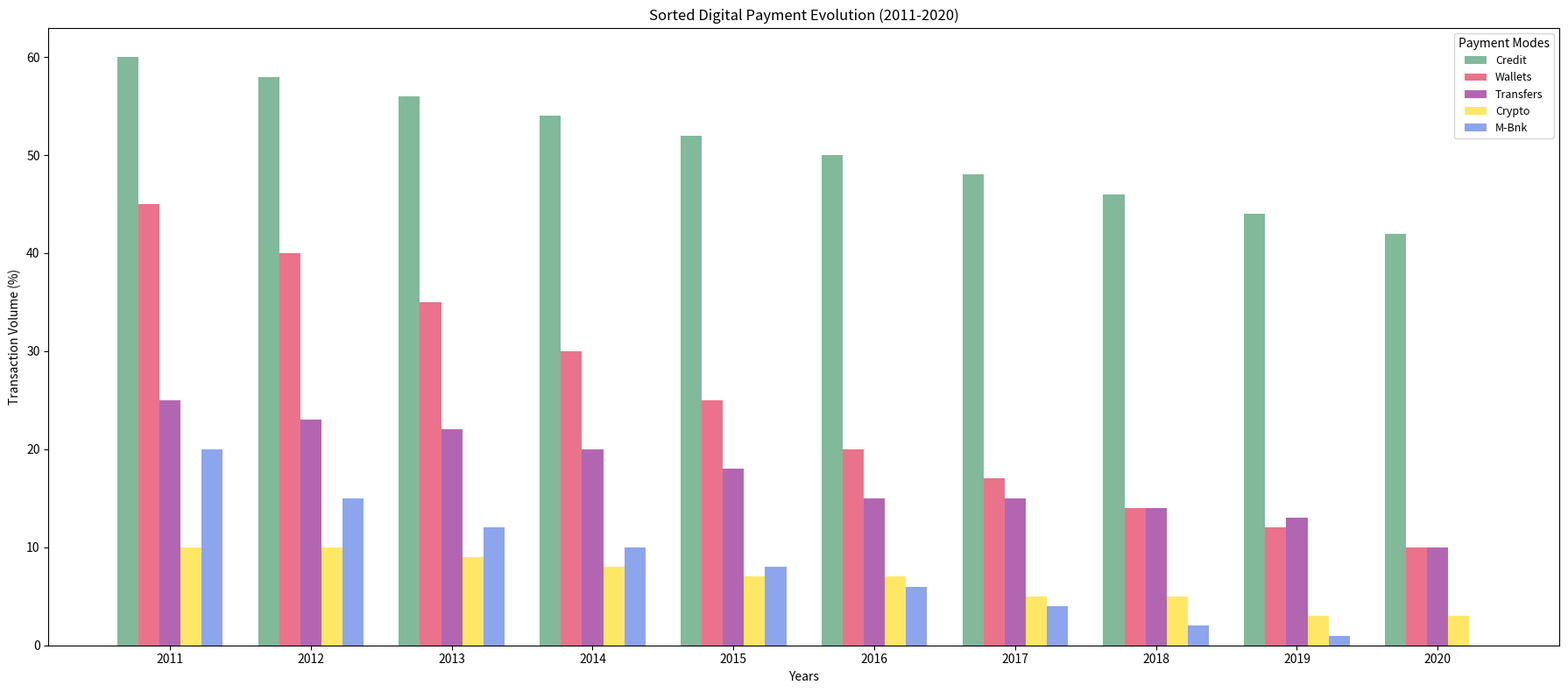

This chart was generated by the following Python code:
import matplotlib.pyplot as plt
import numpy as np

years = np.arange(2011, 2021)

credit_cards = [60, 58, 56, 54, 52, 50, 48, 46, 44, 42]
digital_wallets = [10, 12, 14, 17, 20, 25, 30, 35, 40, 45]
bank_transfers = [25, 23, 22, 20, 18, 15, 15, 14, 13, 10]
cryptocurrencies = [5, 7, 8, 9, 10, 10, 7, 5, 3, 3]
mobile_banking = [0, 1, 2, 4, 6, 8, 10, 12, 15, 20]

# Sort data for each method in descending order
sorted_credit_cards = sorted(credit_cards, reverse=True)
sorted_digital_wallets = sorted(digital_wallets, reverse=True)
sorted_bank_transfers = sorted(bank_transfers, reverse=True)
sorted_cryptocurrencies = sorted(cryptocurrencies, reverse=True)
sorted_mobile_banking = sorted(mobile_banking, reverse=True)

methods = ['Credit', 'Wallets', 'Transfers', 'Crypto', 'M-Bnk']
sorted_data = [sorted_credit_cards, sorted_digital_wallets, sorted_bank_transfers, sorted_cryptocurrencies, sorted_mobile_banking]

fig, ax = plt.subplots(figsize=(18, 8))

colors = ['seagreen', 'crimson', 'purple', 'gold', 'royalblue']

# Create sorted bar chart
for i, (method, data) in enumerate(zip(methods, sorted_data)):
    ax.bar(years + i * 0.15, data, color=colors[i], width=0.15, label=method, alpha=0.6)

ax.set_xticks(years + 0.3)
ax.set_xticklabels(years)
ax.set_title('Sorted Digital Payment Evolution (2011-2020)', fontsize=12, fontweight='light')
ax.set_xlabel('Years')
ax.set_ylabel('Transaction Volume (%)')
ax.legend(title='Payment Modes', fontsize=9)

plt.tight_layout()
plt.show()
